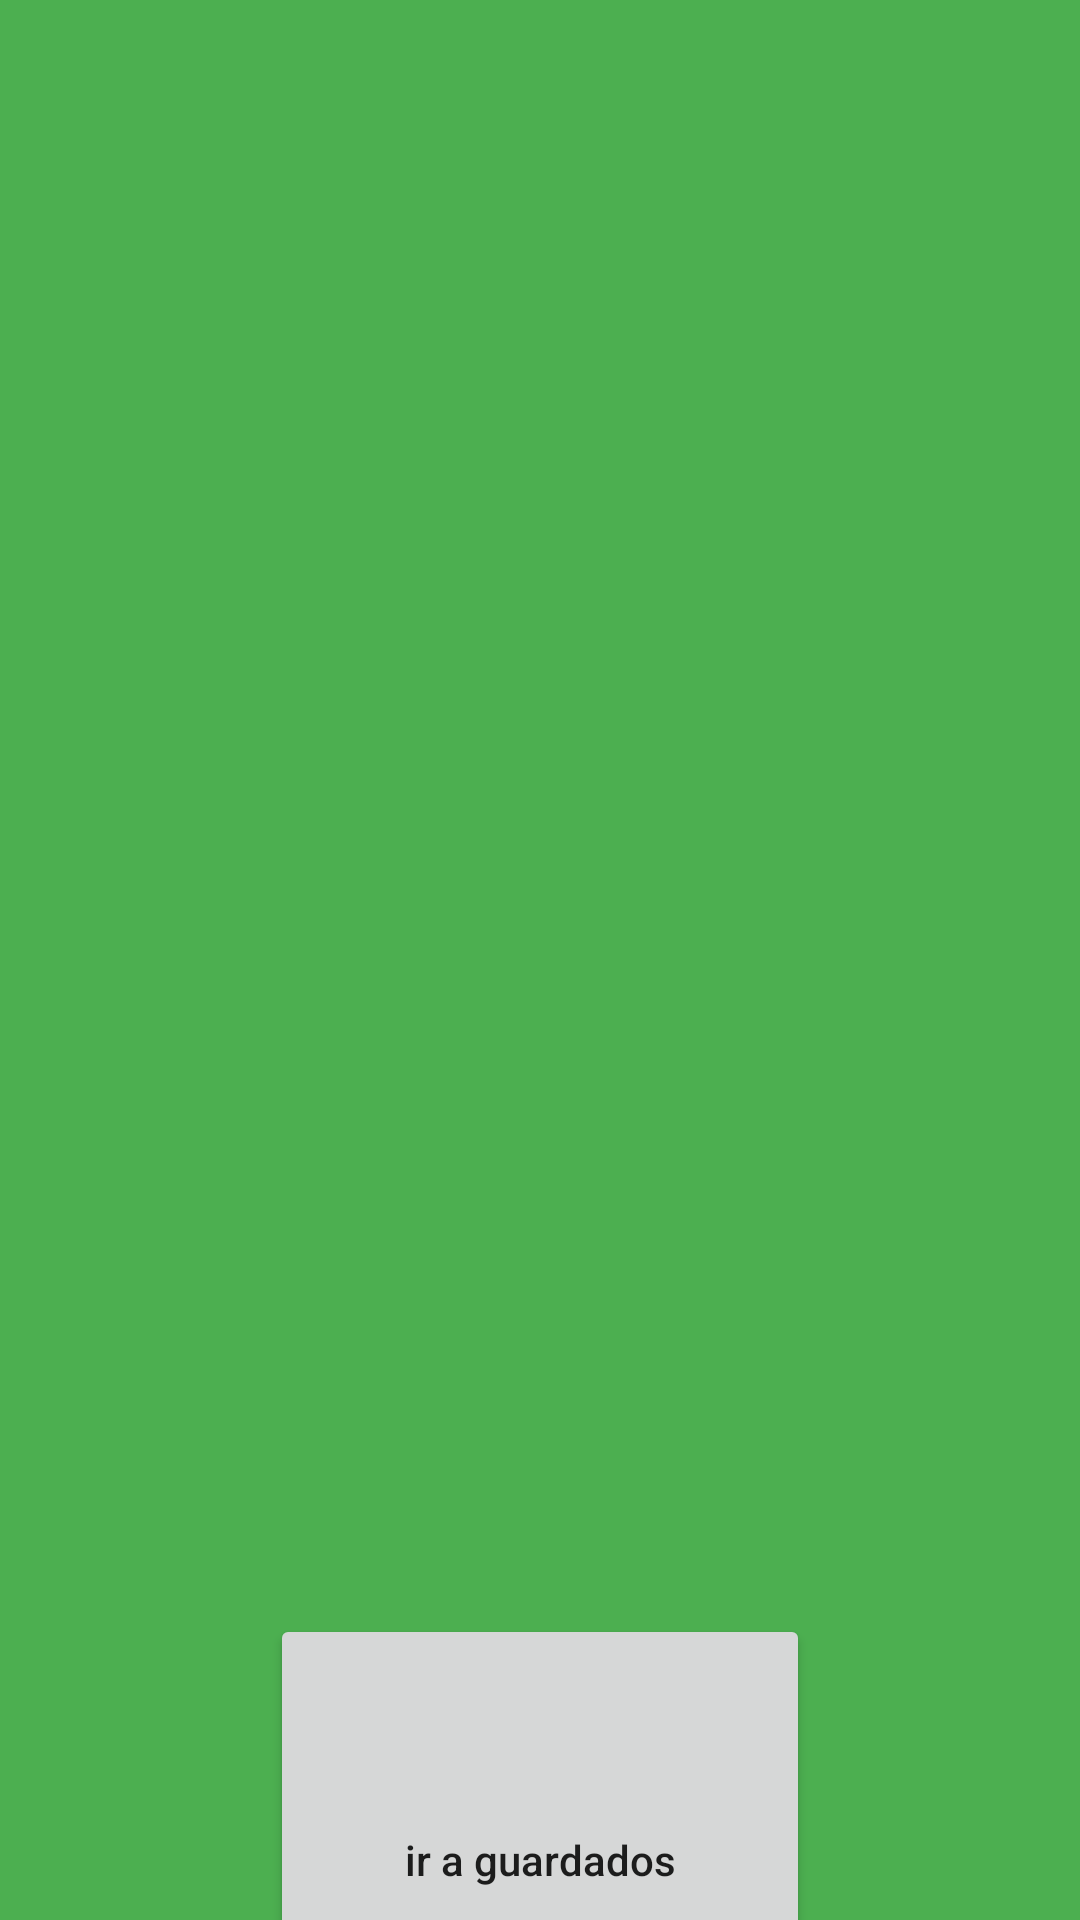

Produce the Android XML layout that renders to this screen, including the resource entries it uses.
<!-- AndroidManifest.xml: application theme Theme.AnchorBooks_RodrigoJavierGarridoDagle -->
<!-- res/layout/fragment_main_list.xml -->
<?xml version="1.0" encoding="utf-8"?>
<androidx.constraintlayout.widget.ConstraintLayout xmlns:android="http://schemas.android.com/apk/res/android"
    xmlns:app="http://schemas.android.com/apk/res-auto"
    xmlns:tools="http://schemas.android.com/tools"
    android:layout_width="match_parent"
    android:layout_height="match_parent"
    android:background="@color/primary_color">

    <LinearLayout
        android:id="@+id/linearLayout"
        android:layout_width="match_parent"
        android:layout_height="530dp"
        app:layout_constraintEnd_toEndOf="parent"
        app:layout_constraintStart_toStartOf="parent"
        app:layout_constraintTop_toTopOf="parent">

        <androidx.recyclerview.widget.RecyclerView
            android:id="@+id/recycler_main_page"
            android:layout_width="match_parent"
            android:layout_height="match_parent"
            app:layout_constraintBottom_toBottomOf="parent"
            app:layout_constraintEnd_toEndOf="parent"
            app:layout_constraintHorizontal_bias="0.0"
            app:layout_constraintStart_toStartOf="parent"
            app:layout_constraintTop_toTopOf="parent" />
    </LinearLayout>

    <LinearLayout
        android:layout_width="match_parent"
        android:layout_height="180dp"
        android:gravity="center"
        app:layout_constraintEnd_toEndOf="parent"
        app:layout_constraintStart_toStartOf="parent"
        app:layout_constraintTop_toBottomOf="@+id/linearLayout">

        <Button
            android:id="@+id/btn_guardados"
            android:layout_width="180dp"
            android:layout_height="match_parent"
            android:layout_margin="8dp"
            android:text="ir a guardados"
            android:textAllCaps="false" />

    </LinearLayout>

</androidx.constraintlayout.widget.ConstraintLayout>
<!-- resources referenced by this layout -->
<resources>
  <color name="primary_color">#4caf50</color>
  <style name="Theme.AnchorBooks_RodrigoJavierGarridoDagle" parent="Theme.MaterialComponents.DayNight.DarkActionBar">
          
          <item name="colorPrimary">@color/accent_color</item>
          <item name="colorPrimaryVariant">@color/dark_primary_color</item>
          <item name="colorOnPrimary">@color/light_primary_color</item>
          
          <item name="colorSecondary">@color/primary_color</item>
          <item name="colorSecondaryVariant">@color/primary_color</item>
          <item name="colorOnSecondary">@color/primary_text</item>
          
          <item name="android:statusBarColor" tools:targetApi="l">?attr/colorPrimaryVariant</item>
          
      </style>
  <color name="accent_color">#ffc107</color>
  <color name="dark_primary_color">#388ec3</color>
  <color name="light_primary_color">#c8e6c9</color>
  <color name="primary_text">#212121</color>
</resources>
